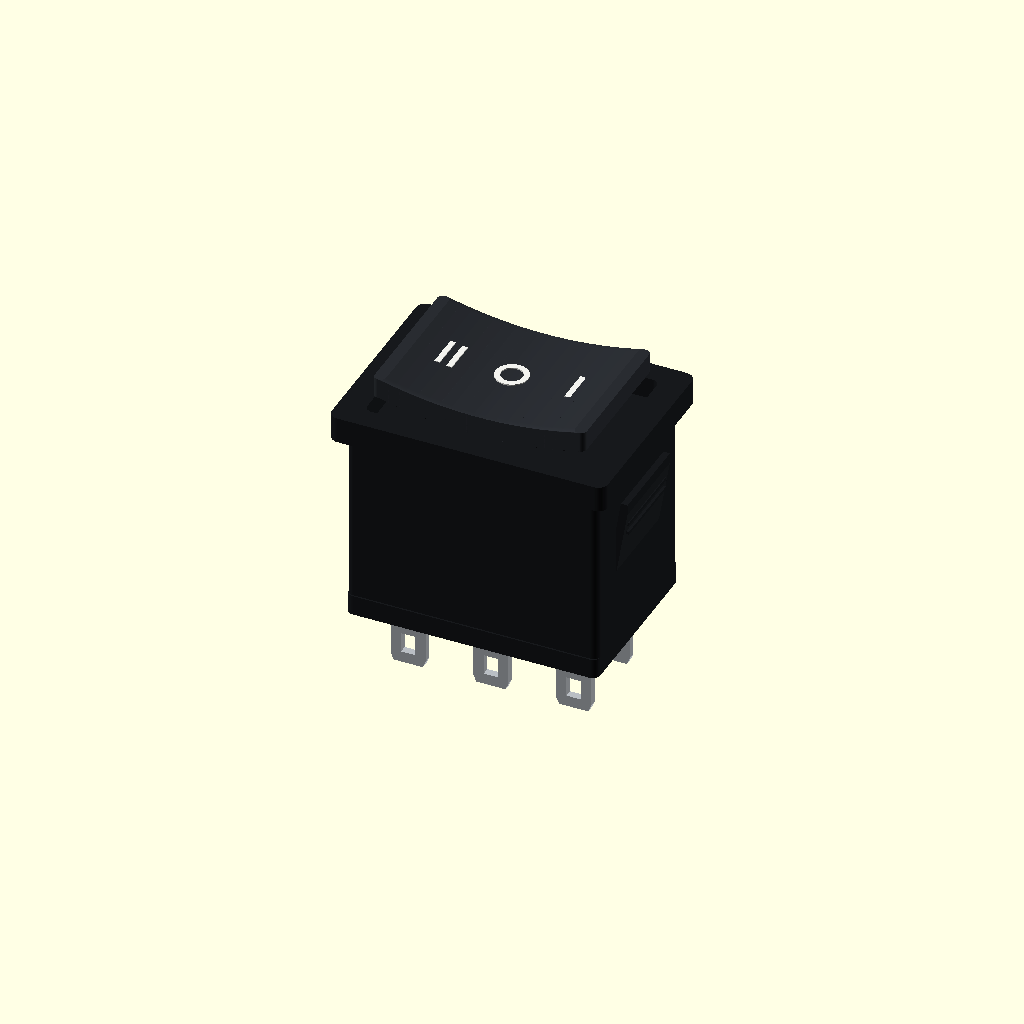
Cell 1: rendered with the file's own defaults.
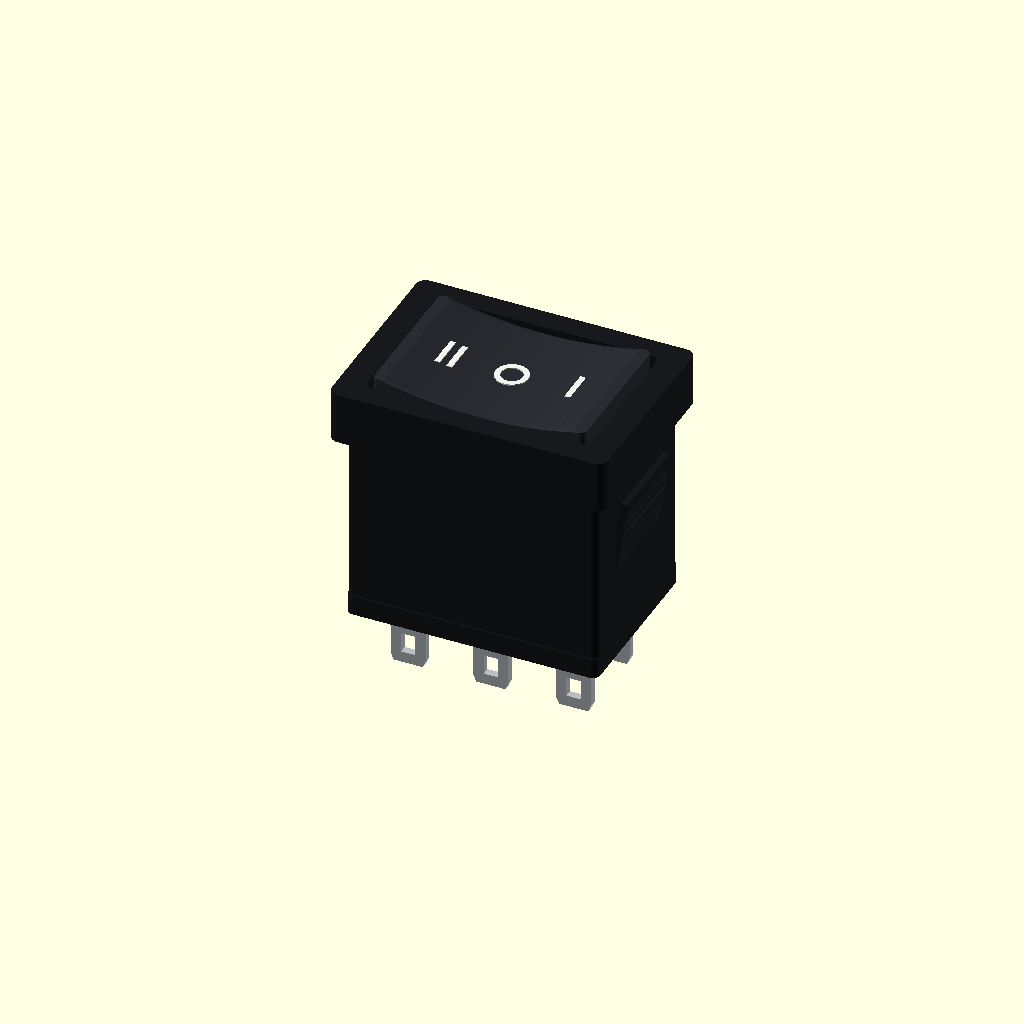
Cell 2 — bezel_thickness set to 4, the other parameters unchanged.
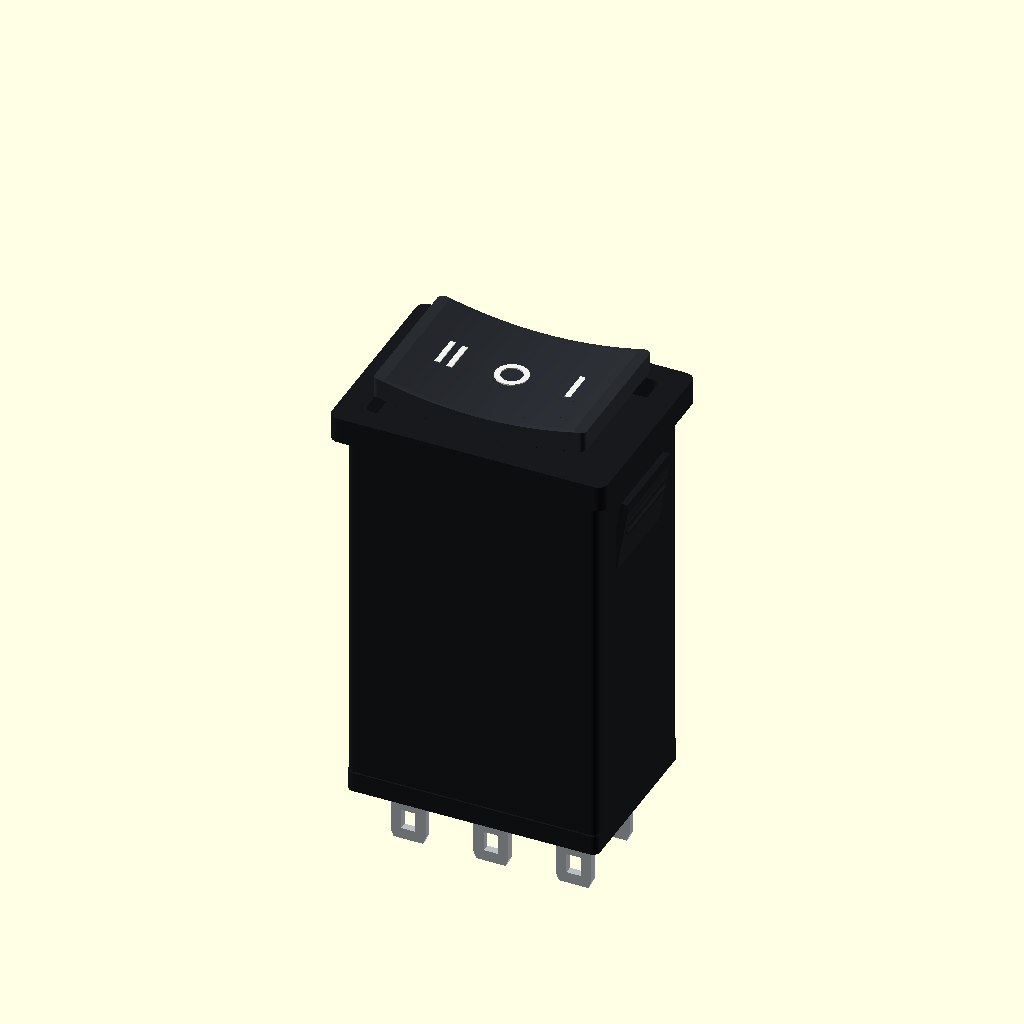
Cell 3 — body_depth set to 30, the other parameters unchanged.
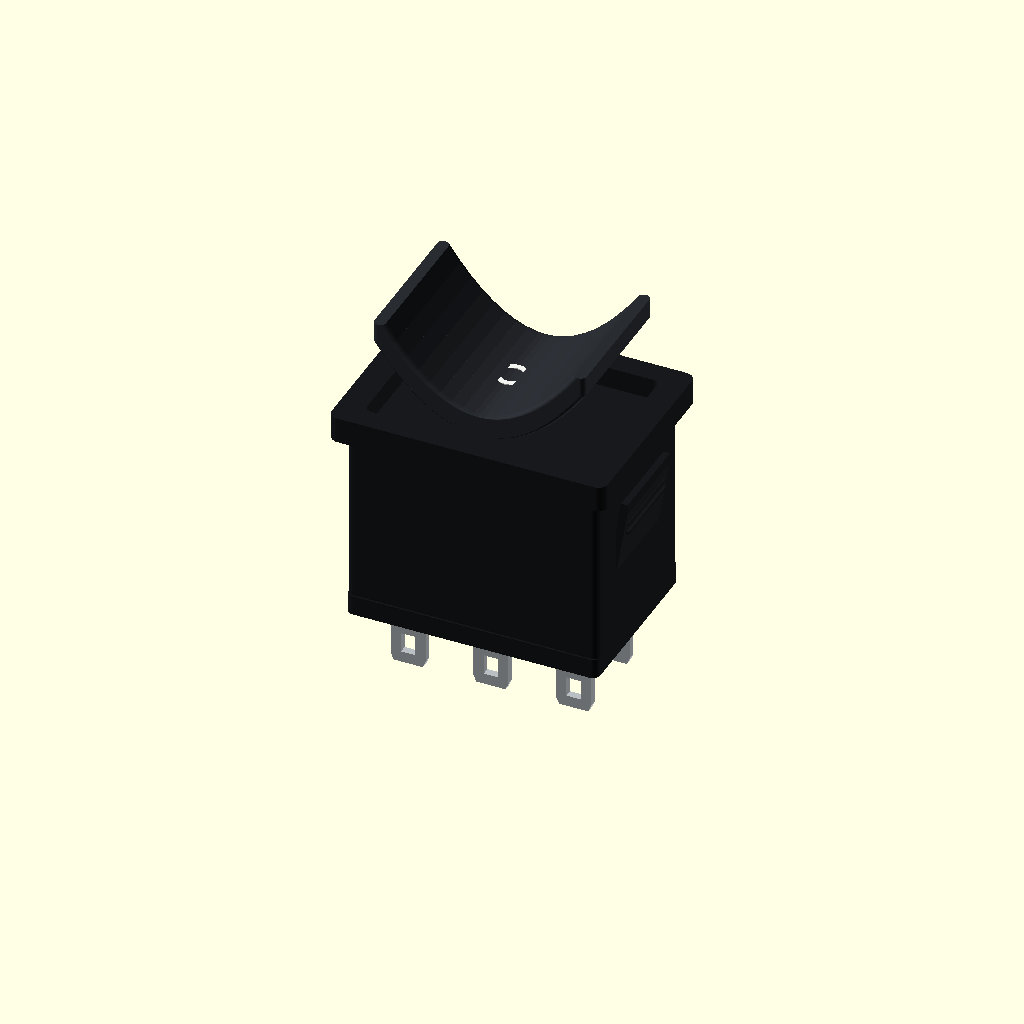
Cell 4 — rocker_edge_z set to 9.3, the other parameters unchanged.
All cells are drawn from one camera (rotation 55°, 0°, 25°, orthographic, colour scheme Cornfield), so only the parameter changes between them.
The OpenSCAD source (electromechanics/switches/kcd1-203-dpdt-rocker/kcd1-203-on-off-on.scad):
// KCD1-203-compatible three-position rocker switch, 6 terminals, II-O-I.
// Parametric exterior reconstructed from user-provided video and ruler photos.
// Dimensions are cross-checked against the public KCD1-202/203 family drawing.
// Units: millimetres. Panel plane: Z=0; rocker is +Z; body and pins are -Z.
// Intended for panel layout, enclosure placement, wiring clearance and preview.
// NARYS_MATERIAL: housing=#17191C
// NARYS_MATERIAL: rocker=#292C31
// NARYS_MATERIAL: markings=#F2F2EE
// NARYS_MATERIAL: terminals=#B9BEC3

$fn = 48;
narys_material = is_undef(narys_material) ? "all" : narys_material;

// ---------- Principal dimensions ----------
bezel_size = [21.2, 15.3];
bezel_thickness = 2.0;
bezel_corner_r = 0.75;
bezel_opening = [17.2, 11.8];

panel_cutout = [19.3, 13.2];
body_size = [19.3, 13.2];
body_depth = 15.0;
body_corner_r = 0.55;

rocker_size = [15.4, 11.15];
rocker_edge_z = 4.65;
rocker_center_z = 3.70;
rocker_thickness = 1.55;
rocker_corner_r = 0.65;
rocker_slices = 18;

terminal_width = 2.7;
terminal_thickness = 0.6;
terminal_pitch = 6.35;
terminal_row_pitch = 6.35;
terminal_length = 5.4;
terminal_root_depth = 1.2;

clip_span = 7.0;
clip_projection = 0.60;
clip_z_top = -2.8;
clip_z_bottom = -8.4;

epsilon = 0.03;

// ---------- Reusable primitives ----------
module rounded_rect_2d(size, radius) {
    offset(r=radius)
        square([size.x - 2*radius, size.y - 2*radius], center=true);
}

module rounded_prism(z0, size, height, radius) {
    translate([0, 0, z0])
        linear_extrude(height=height)
            rounded_rect_2d(size, radius);
}

module retention_clip(side=1) {
    // Spring tab visible on each end of the photographed snap-in housing.
    color("#17191C")
        union() {
            hull() {
                translate([
                    side*(body_size.x/2 - 0.35) - 0.25,
                    -clip_span/2,
                    clip_z_bottom
                ]) cube([0.5, clip_span, 0.8]);
                translate([
                    side*(body_size.x/2 + clip_projection) - 0.25,
                    -clip_span/2,
                    clip_z_top
                ]) cube([0.5, clip_span, 0.8]);
            }
            for (z=[clip_z_top-0.5:-0.75:clip_z_top-2.0])
                translate([
                    side*(body_size.x/2 + clip_projection*0.72) - 0.32,
                    -clip_span/2 + 0.45,
                    z
                ]) cube([0.64, clip_span-0.9, 0.24]);
        }
}

// ---------- Housing ----------
module housing() {
    color("#17191C")
        union() {
            // Main moulding and slightly thicker terminal/base rail.
            rounded_prism(-body_depth, body_size, body_depth+0.15, body_corner_r);
            rounded_prism(-body_depth, [body_size.x, body_size.y+0.25], 1.55, body_corner_r);

            // Front flange is a frame, leaving the real clearance around the key.
            difference() {
                rounded_prism(0, bezel_size, bezel_thickness, bezel_corner_r);
                rounded_prism(0.35, bezel_opening, bezel_thickness, 0.55);
            }

            retention_clip(-1);
            retention_clip(1);
        }
}

// ---------- Concave rocker actuator ----------
function rocker_surface_z(x) =
    rocker_center_z +
    (rocker_edge_z - rocker_center_z) * pow(abs(2*x/rocker_size.x), 2);

module rocker_slice(index) {
    slice_w = rocker_size.x / rocker_slices + epsilon;
    x = -rocker_size.x/2 + index*rocker_size.x/rocker_slices;
    z = rocker_surface_z(x);
    translate([x, 0, z-rocker_thickness])
        rounded_prism(
            0,
            [slice_w, rocker_size.y],
            rocker_thickness,
            min(rocker_corner_r, slice_w/2-epsilon)
        );
}

module rocker() {
    color("#292C31")
        union()
            for (i=[0:rocker_slices-1])
                hull() {
                    rocker_slice(i);
                    rocker_slice(i+1);
                }
}

// ---------- II-O-I face markings ----------
module marking_bar(x, length=2.65, width=0.43) {
    z = rocker_surface_z(x) + 0.015;
    translate([x-width/2, -length/2, z])
        cube([width, length, 0.10]);
}

module marking_ring(x=0, outer_d=2.5, stroke=0.43) {
    z = rocker_surface_z(x) + 0.015;
    translate([x, 0, z])
        linear_extrude(height=0.10)
            difference() {
                circle(d=outer_d);
                circle(d=outer_d-2*stroke);
            }
}

module markings() {
    color("#F2F2EE") {
        marking_bar(-5.15);
        marking_bar(-4.22);
        marking_ring();
        marking_bar(4.85);
    }
}

// ---------- Six stamped blade terminals ----------
module terminal_blade(x, y) {
    z0 = -body_depth-terminal_length;
    color("#B9BEC3")
        difference() {
            hull() {
                translate([x-(terminal_width-0.45)/2, y-terminal_thickness/2, z0])
                    cube([terminal_width-0.45, terminal_thickness, 0.35]);
                translate([x-terminal_width/2, y-terminal_thickness/2, z0+0.55])
                    cube([terminal_width, terminal_thickness, terminal_length+terminal_root_depth-0.55]);
            }
            // Stamped solder/connector eye near the free end.
            translate([x-0.55, y-terminal_thickness, z0+0.85])
                cube([1.10, terminal_thickness*3, 1.55]);
        }
}

module terminals() {
    for (y=[-terminal_row_pitch/2, terminal_row_pitch/2])
        for (x=[-terminal_pitch, 0, terminal_pitch])
            terminal_blade(x, y);
}

module kcd1_203_on_off_on() {
    if (narys_material == "all" || narys_material == "housing") housing();
    if (narys_material == "all" || narys_material == "rocker") rocker();
    if (narys_material == "all" || narys_material == "markings") markings();
    if (narys_material == "all" || narys_material == "terminals") terminals();
}

kcd1_203_on_off_on();
Customizer parameters (derived from the source; name, type, default, range or options):
bezel_size: vector, default [21.2, 15.3]
bezel_thickness: number, default 2
bezel_corner_r: number, default 0.75
bezel_opening: vector, default [17.2, 11.8]
panel_cutout: vector, default [19.3, 13.2]
body_size: vector, default [19.3, 13.2]
body_depth: number, default 15
body_corner_r: number, default 0.55
rocker_size: vector, default [15.4, 11.15]
rocker_edge_z: number, default 4.65
rocker_center_z: number, default 3.7
rocker_thickness: number, default 1.55
rocker_corner_r: number, default 0.65
rocker_slices: number, default 18
terminal_width: number, default 2.7
terminal_thickness: number, default 0.6
terminal_pitch: number, default 6.35
terminal_row_pitch: number, default 6.35
terminal_length: number, default 5.4
terminal_root_depth: number, default 1.2
clip_span: number, default 7
clip_projection: number, default 0.6
clip_z_top: number, default -2.8
clip_z_bottom: number, default -8.4
epsilon: number, default 0.03
